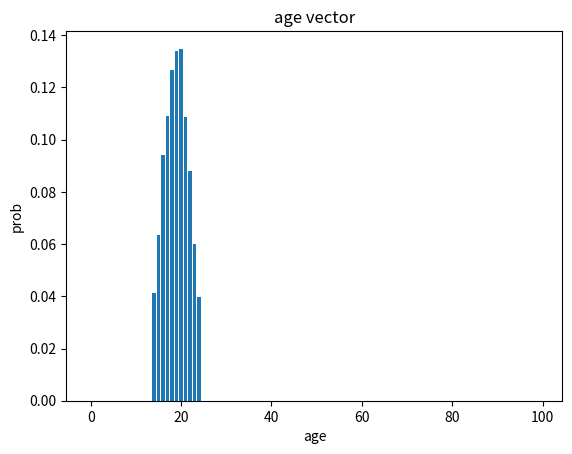

Write Python code to recreate this figure.
import numpy as np
from scipy.special import softmax
CLASSES_NUMBER = 100
MAX_AGE = 100
RANGE_LENGTH = 5
AGE_RANGES_UPPER_THRESH = 80


def build_age_vector(age, deviation):
    """Build AGE vector as a normal probability histogram"""
    # Sample from a normal distribution using numpy's random number generator
    mean, std = age, deviation - 2
    bins_number = deviation * 2 + 2
    samples = np.random.normal(mean, 3, size=10000)

    age_vec = np.zeros(shape=(MAX_AGE))

    # Compute a histogram of the sample
    bins = np.linspace(mean - deviation, mean + deviation, bins_number)
    histogram, bins = np.histogram(samples, bins=bins)

    # Get index of mean in histogram and start / end of histogram in AGE vector
    mean_ind = np.where(histogram == np.amax(histogram))[0][0]
    start_ind = mean - mean_ind
    end_ind = start_ind + histogram.shape[0]

    # handle borders of the probability distribution range falling outside the main range [0..100]
    if start_ind < 0:
        histogram = histogram[abs(start_ind) :]

    if end_ind > MAX_AGE:
        histogram = histogram[: (MAX_AGE - (end_ind))]

    end_ind = min(MAX_AGE, end_ind)
    start_ind = max(0, start_ind)
    age_vec[start_ind:end_ind] = histogram

    # Normalize age histogram
    age_vec = age_vec / age_vec.sum()
    return age_vec


def age_ranges_number():
    """Calculates total number of classes for age range mode"""
    return int(AGE_RANGES_UPPER_THRESH / RANGE_LENGTH) + 1


def get_age_range_index(age):
    """Calculates index of 5-year age range for specified age value"""
    age = min(age, AGE_RANGES_UPPER_THRESH)

    return int(age / RANGE_LENGTH)


def get_range(index):
    """Returns range for given index"""
    if index == age_ranges_number() - 1:
        return (RANGE_LENGTH * index, None)

    return (RANGE_LENGTH * index, RANGE_LENGTH * (index + 1))


if __name__ == "__main__":
    vector = build_age_vector(20, 5)
    print(vector, vector[15], vector[25], vector.sum())
    import matplotlib.pyplot as plt
    plt.bar(np.arange(0,100, 1), vector) 
    plt.ylabel('prob')
    plt.xlabel('age')
    plt.title('age vector')
    plt.show()
